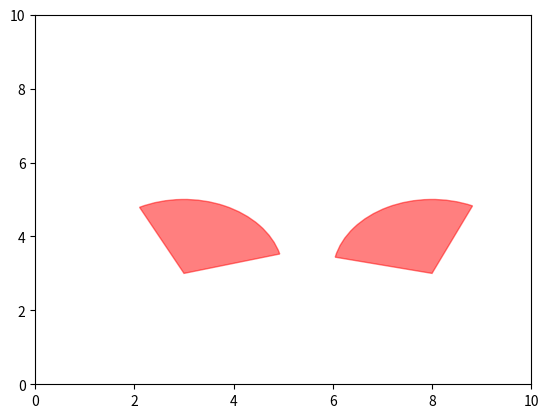

Python code for this plot:
from matplotlib import pyplot as plt
import numpy as np
from matplotlib.patches import Wedge
import random
from matplotlib import collections  as mc
# import distance
class Sensor():
    def __init__(self, xi, yi, betai, r, alpha):
        self.xi = xi
        self.yi = yi
        while(betai>np.pi or betai<-np.pi):
            if(betai>np.pi):
                betai-=np.pi
            if (betai < -np.pi):
                betai += np.pi
        while (alpha > np.pi or alpha < -np.pi):
            if (alpha > np.pi):
                alpha -= np.pi
            if (alpha < -np.pi):
                alpha += np.pi
        self.betai = betai
        self.alpha = alpha
        self.r = r
        self.alpha = alpha

        # self.lr = 2 * self.r if alpha >= np.pi / 2 else np.max(self.r, 2 * r * np.sin(alpha))
class Sensors_field():
    def __init__(self, lenght, height):
        self.L=lenght
        self.H=height
        # self.n=num_station
        # self.to = num_mobile
        # # alpha la nua goc nhin cua sensor
        # self.alpha = alpha
        #
        # self.lr = 2 * self.r if self.alpha >= np.pi / 2 else np.max(self.r, 2 * r * np.sin(self.alpha))
        # self.xR = max(self.xi, self.xi+self.r*np.cos(self.betai-self.alpha), self.xi+self.r*np.cos(self.betai+self.alpha),
        # self.xi+self.r if -self.alpha <= -self.betai and -self.betai <= self.alpha else 0)
        # self.xL = min(self.xi, self.xi+self.r*np.cos(self.betai-self.alpha), self.xi+self.r*np.cos(self.betai+self.alpha),
        # self.xi+self.r if -self.alpha <= -self.betai and -self.betai <= self.alpha else self.xi+9*self.r)
        self.pointslist = []
        self.sensors_list = []
    def create_sensors_randomly(self, num_sensor = 100, r=3, alpha=60):
        for i in range(0, num_sensor):
            sensor = Sensor(xi=random.uniform(0, self.L), yi = random.uniform(0, self.H), betai= random.uniform(0, 360), r=r, alpha=alpha)
            self.sensors_list.append(sensor)
    def field_show(self):
        fig = plt.figure()
        ax = fig.add_subplot(111)
        plt.subplot()
        for sens in self.sensors_list:
            fov = Wedge((sens.xi, sens.yi), sens.r, (sens.betai-sens.alpha)/np.pi*180, (sens.betai+sens.alpha)/np.pi*180, color="r", alpha=0.5)
            ax.add_artist(fov)
        lines = []
        # for cupple_point in self.pointslist:
        #     lines.append(tuple(cupple_point[0], cupple_point[1]))
        lc = mc.LineCollection(np.array(self.pointslist), linewidths=2)
        ax.add_collection(lc)
        plt.xlim(xmax = self.L, xmin=0)
        plt.ylim(ymax = self.H, ymin = 0)
        plt.show()
        pass
    def add_sensor(self, sensor):
        self.sensors_list.append(sensor)
    def add_dis_2_points(self, points):
        self.pointslist.append(points)
        print(self.pointslist)
if __name__ == '__main__':
    # sensor_field = Sensors_field(lenght=30, height=10, num_station=12, num_mobile=20, alpha=60)
    # sensor_field.create_sensors_randomly(num_sensor=sensor_field.n, r=3)
    sensor_field = Sensors_field(10, 10)
    alpha = 70
    sensor_field.add_sensor(sensor=Sensor(3, 3, 30, 2, alpha))
    sensor_field.add_sensor(sensor=Sensor(8, 3, 30, 2, alpha))

class WBG(Sensors_field):
    def build_WBG(self):
        pass
    def dw(self, vi, vj):# weak distance
        if (vi.xL <= vj.xL and vj.xL <= vi.xR) or (vj.xL <= vi.xL and vi.xL <= vj.xR):
            return 0
        #else
    def ds(self, vi, vj):# strong distance
        pass
    def w(self, vi, vj):# weight
        pass

if __name__ == '__main__':
    sensor_field = Sensors_field(lenght=10, height=10)
    # sensor_field.create_sensors_randomly(num_sensor=sensor_field.n, r=3, alpha=60)
    sensor_field.add_sensor(Sensor(3, 3, 20, 2, 70))
    sensor_field.add_sensor(Sensor(8, 3, 90, 2, 70))
    # distance.minimum__sectors_distance(Sensor(3, 3, 20, 2, 70), Sensor(8, 3, 90, 2, 70))
    sensor_field.field_show()


